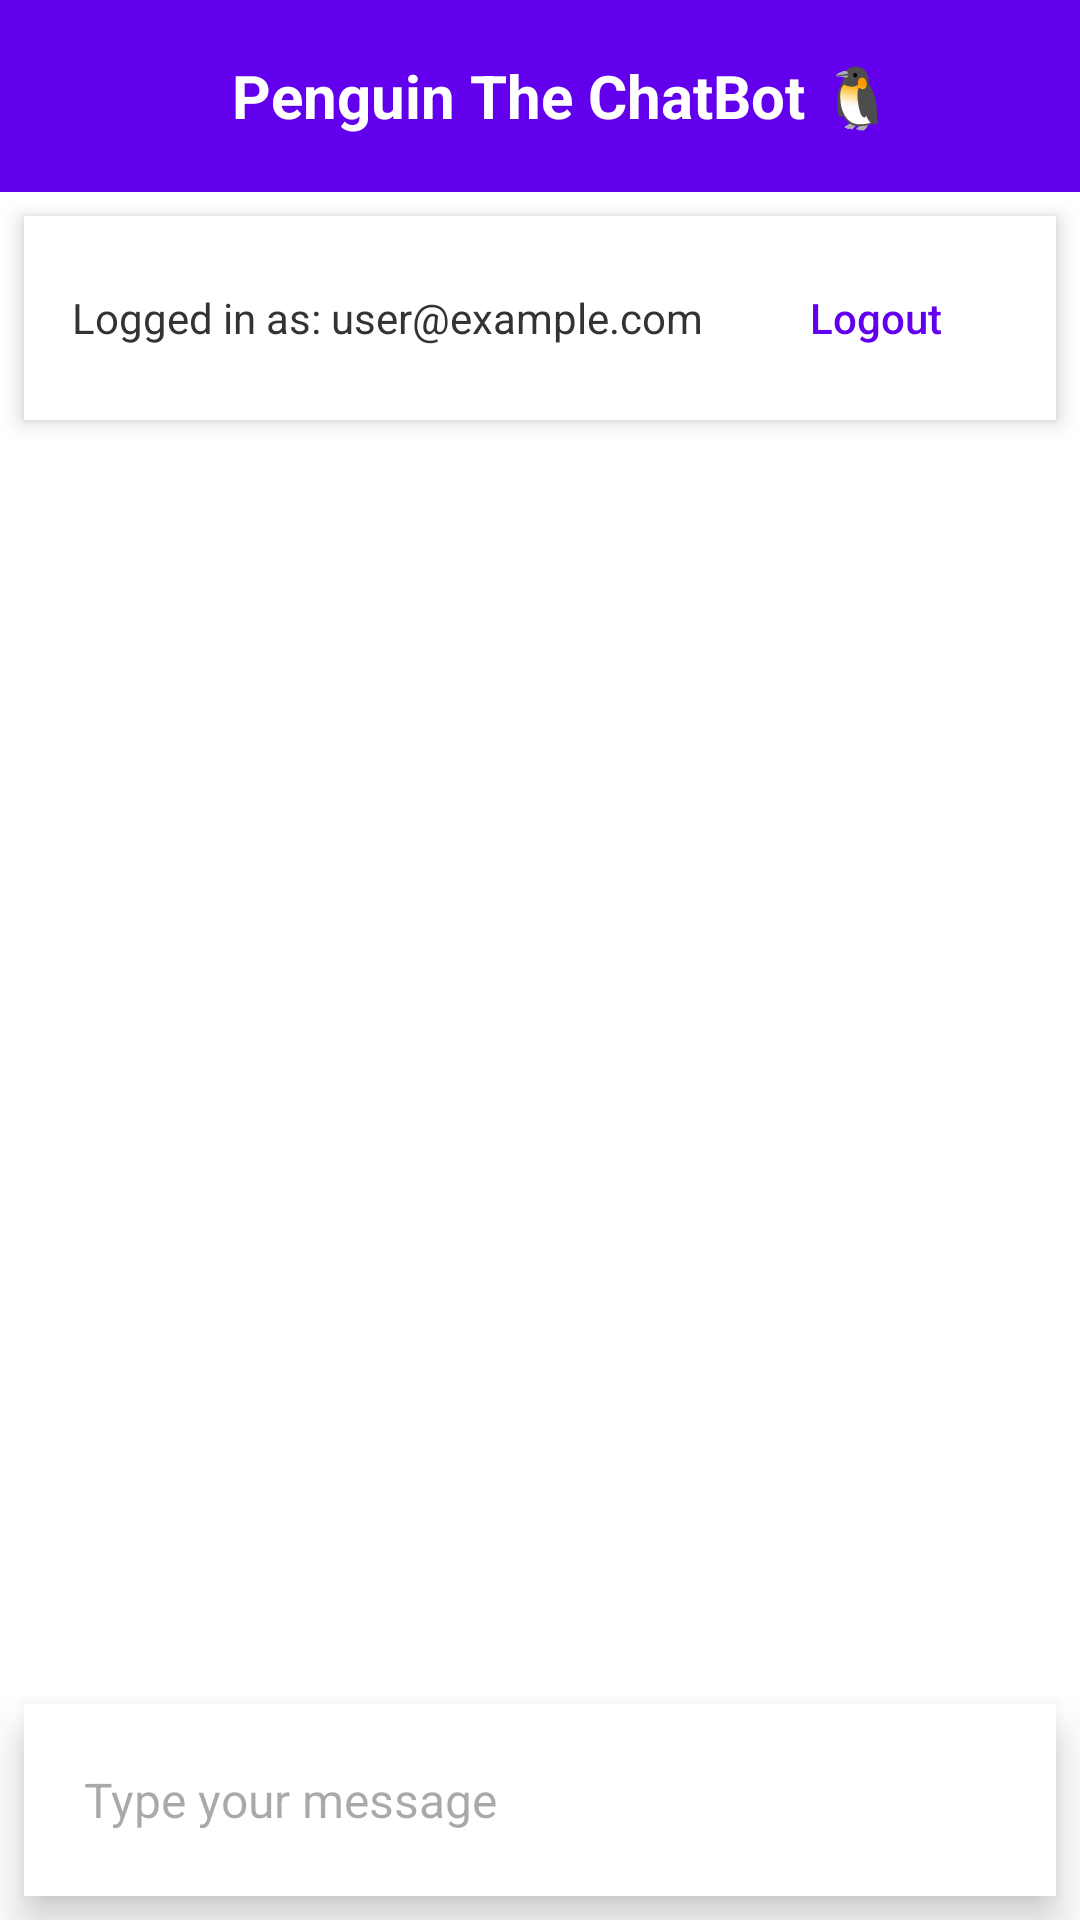

Android layout source for this screen:
<!-- AndroidManifest.xml: application theme Theme.Penguin -->
<!-- res/layout/activity_main.xml -->
<?xml version="1.0" encoding="utf-8"?>
<androidx.drawerlayout.widget.DrawerLayout xmlns:android="http://schemas.android.com/apk/res/android"
    xmlns:app="http://schemas.android.com/apk/res-auto"
    xmlns:tools="http://schemas.android.com/tools"
    android:id="@+id/drawer_layout"
    android:layout_width="match_parent"
    android:layout_height="match_parent"
    android:background="#F5F5F5"
    tools:context=".MainActivity">

    
    <RelativeLayout
        android:layout_width="match_parent"
        android:layout_height="match_parent"
        android:background="#FFFFFF">

        
        <androidx.appcompat.widget.Toolbar
            android:id="@+id/toolbar"
            android:layout_width="match_parent"
            android:layout_height="?attr/actionBarSize"
            android:background="#6200EE"
            android:elevation="8dp">

            <RelativeLayout
                android:layout_width="match_parent"
                android:layout_height="match_parent"
                android:paddingHorizontal="16dp">

                <ImageView
                    android:id="@+id/menu_btn"
                    android:layout_width="30dp"
                    android:layout_height="30dp"
                    android:layout_alignParentStart="true"
                    android:layout_centerVertical="true"
                    android:src="@drawable/baseline_menu_24"
                    app:tint="#FFFFFF"
                    android:contentDescription="Menu" />

                <TextView
                    android:layout_width="wrap_content"
                    android:layout_height="wrap_content"
                    android:layout_centerInParent="true"
                    android:text="@string/app_name"
                    android:textColor="#FFFFFF"
                    android:textSize="20sp"
                    android:textStyle="bold" />
            </RelativeLayout>
        </androidx.appcompat.widget.Toolbar>

        
        <LinearLayout
            android:id="@+id/user_info_layout"
            android:layout_below="@id/toolbar"
            android:layout_width="match_parent"
            android:layout_height="wrap_content"
            android:background="#FFFFFF"
            android:elevation="4dp"
            android:layout_margin="8dp"
            android:orientation="horizontal"
            android:padding="16dp"
            android:gravity="center_vertical">

            <TextView
                android:id="@+id/userEmailText"
                android:layout_width="0dp"
                android:layout_height="wrap_content"
                android:layout_weight="1"
                android:text="Logged in as: user@example.com"
                android:textColor="#333333"
                android:textSize="14sp" />

            <Button
                android:id="@+id/logoutBtn"
                android:layout_width="wrap_content"
                android:layout_height="36dp"
                android:background="@android:color/transparent"
                android:text="Logout"
                android:textAllCaps="false"
                android:textColor="#6200EE"
                android:textSize="14sp" />
        </LinearLayout>

        
        <androidx.recyclerview.widget.RecyclerView
            android:id="@+id/recyclerView"
            android:layout_below="@id/user_info_layout"
            android:layout_width="match_parent"
            android:layout_height="match_parent"
            android:layout_above="@id/bottom_layout"
            android:clipToPadding="false"
            android:paddingBottom="8dp"
            android:scrollbars="none" />

        
        <RelativeLayout
            android:id="@+id/bottom_layout"
            android:layout_width="match_parent"
            android:layout_height="wrap_content"
            android:layout_alignParentBottom="true"
            android:layout_margin="8dp"
            android:background="#FFFFFF"
            android:elevation="8dp"
            android:padding="8dp">

            <EditText
                android:id="@+id/message_text_text"
                android:layout_width="match_parent"
                android:layout_height="wrap_content"
                android:layout_centerVertical="true"
                android:layout_marginEnd="8dp"
                android:layout_toStartOf="@+id/send_btn"
                android:background="@android:color/transparent"
                android:hint="Type your message"
                android:padding="12dp"
                android:textColor="#333333"
                android:textSize="16sp" />

            <ImageView
                android:id="@+id/send_btn"
                android:layout_width="48dp"
                android:layout_height="48dp"
                android:layout_alignParentEnd="true"
                android:layout_centerVertical="true"
                android:padding="12dp"
                android:src="@drawable/ic_send"
                app:tint="#6200EE" />
        </RelativeLayout>
    </RelativeLayout>

    
    <com.google.android.material.navigation.NavigationView
        android:id="@+id/nav_view"
        android:layout_width="280dp"
        android:layout_height="match_parent"
        android:layout_gravity="start"
        android:background="#FFFFFF"
        android:elevation="16dp"
        app:headerLayout="@layout/nav_header">

        <LinearLayout
            android:layout_width="match_parent"
            android:layout_height="match_parent"
            android:orientation="vertical">

            
            <RelativeLayout
                android:layout_width="match_parent"
                android:layout_height="60dp"
                android:background="#6200EE"
                android:padding="5dp">

                <TextView
                    android:id="@+id/nav_header_title"
                    android:layout_width="wrap_content"
                    android:layout_height="wrap_content"
                    android:layout_centerHorizontal="true"
                    android:layout_marginTop="16dp"
                    android:text="Chat History"
                    android:textColor="#FFFFFF"
                    android:textSize="20sp"
                    android:textStyle="bold" />

                <TextView
                    android:id="@+id/nav_user_email"
                    android:layout_width="wrap_content"
                    android:layout_height="wrap_content"
                    android:layout_below="@id/nav_header_title"
                    android:layout_centerHorizontal="true"
                    android:layout_marginTop="0dp"
                    android:textColor="#CCFFFFFF"
                    android:textSize="14sp" />
            </RelativeLayout>

            
            <androidx.recyclerview.widget.RecyclerView
                android:id="@+id/historyRecyclerView"
                android:layout_width="match_parent"
                android:layout_height="match_parent"
                android:clipToPadding="false"
                android:paddingTop="8dp"
                android:paddingBottom="8dp" />
        </LinearLayout>
    </com.google.android.material.navigation.NavigationView>
</androidx.drawerlayout.widget.DrawerLayout>
<!-- res/layout/nav_header.xml (included above) -->
<?xml version="1.0" encoding="utf-8"?>
<LinearLayout xmlns:android="http://schemas.android.com/apk/res/android"
    android:layout_width="match_parent"
    android:layout_height="wrap_content"
    android:orientation="vertical"
    android:padding="16dp">

    <TextView
        android:id="@+id/nav_header_title"
        android:layout_width="match_parent"
        android:layout_height="wrap_content"
        android:text="Chat History"
        android:textSize="18sp"
        android:textStyle="bold"/>

    <androidx.recyclerview.widget.RecyclerView
        android:id="@+id/historyRecyclerView"
        android:layout_width="match_parent"
        android:layout_height="match_parent"/>
</LinearLayout>
<!-- resources referenced by this layout -->
<resources>
  <string name="app_name">Penguin The ChatBot 🐧</string>
  <style name="Theme.Penguin" parent="Base.Theme.Penguin" />
  <style name="Base.Theme.Penguin" parent="Theme.Material3.DayNight.NoActionBar">
          
          <item name="colorPrimary">@color/purple_500</item>
          <item name="colorPrimaryVariant">@color/purple_700</item>
          <item name="colorOnPrimary">@color/white</item>
          
          <item name="colorSecondary">@color/teal_200</item>
          <item name="colorSecondaryVariant">@color/teal_700</item>
          <item name="colorOnSecondary">@color/black</item>
          
          <item name="android:windowLightStatusBar" tools:ignore="NewApi">true</item>
          <item name="android:statusBarColor">@android:color/white</item>
          
      </style>
  <color name="purple_500">#6200EE</color>
  <color name="purple_700">#FF3700B3</color>
  <color name="white">#FFFFFFFF</color>
  <color name="teal_200">#FF03DAC5</color>
  <color name="teal_700">#FF018786</color>
  <color name="black">#FF000000</color>
</resources>
